Image classification data set "dataset" (neuroben/mi-hulladekfelismero on GitHub). Class labels (4): glass, metal, paper, plastic.

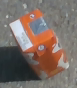
Label: paper

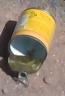
Label: metal

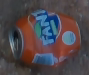
Label: metal

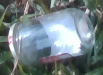
Label: glass

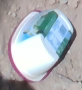
Label: plastic

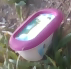
Label: plastic
